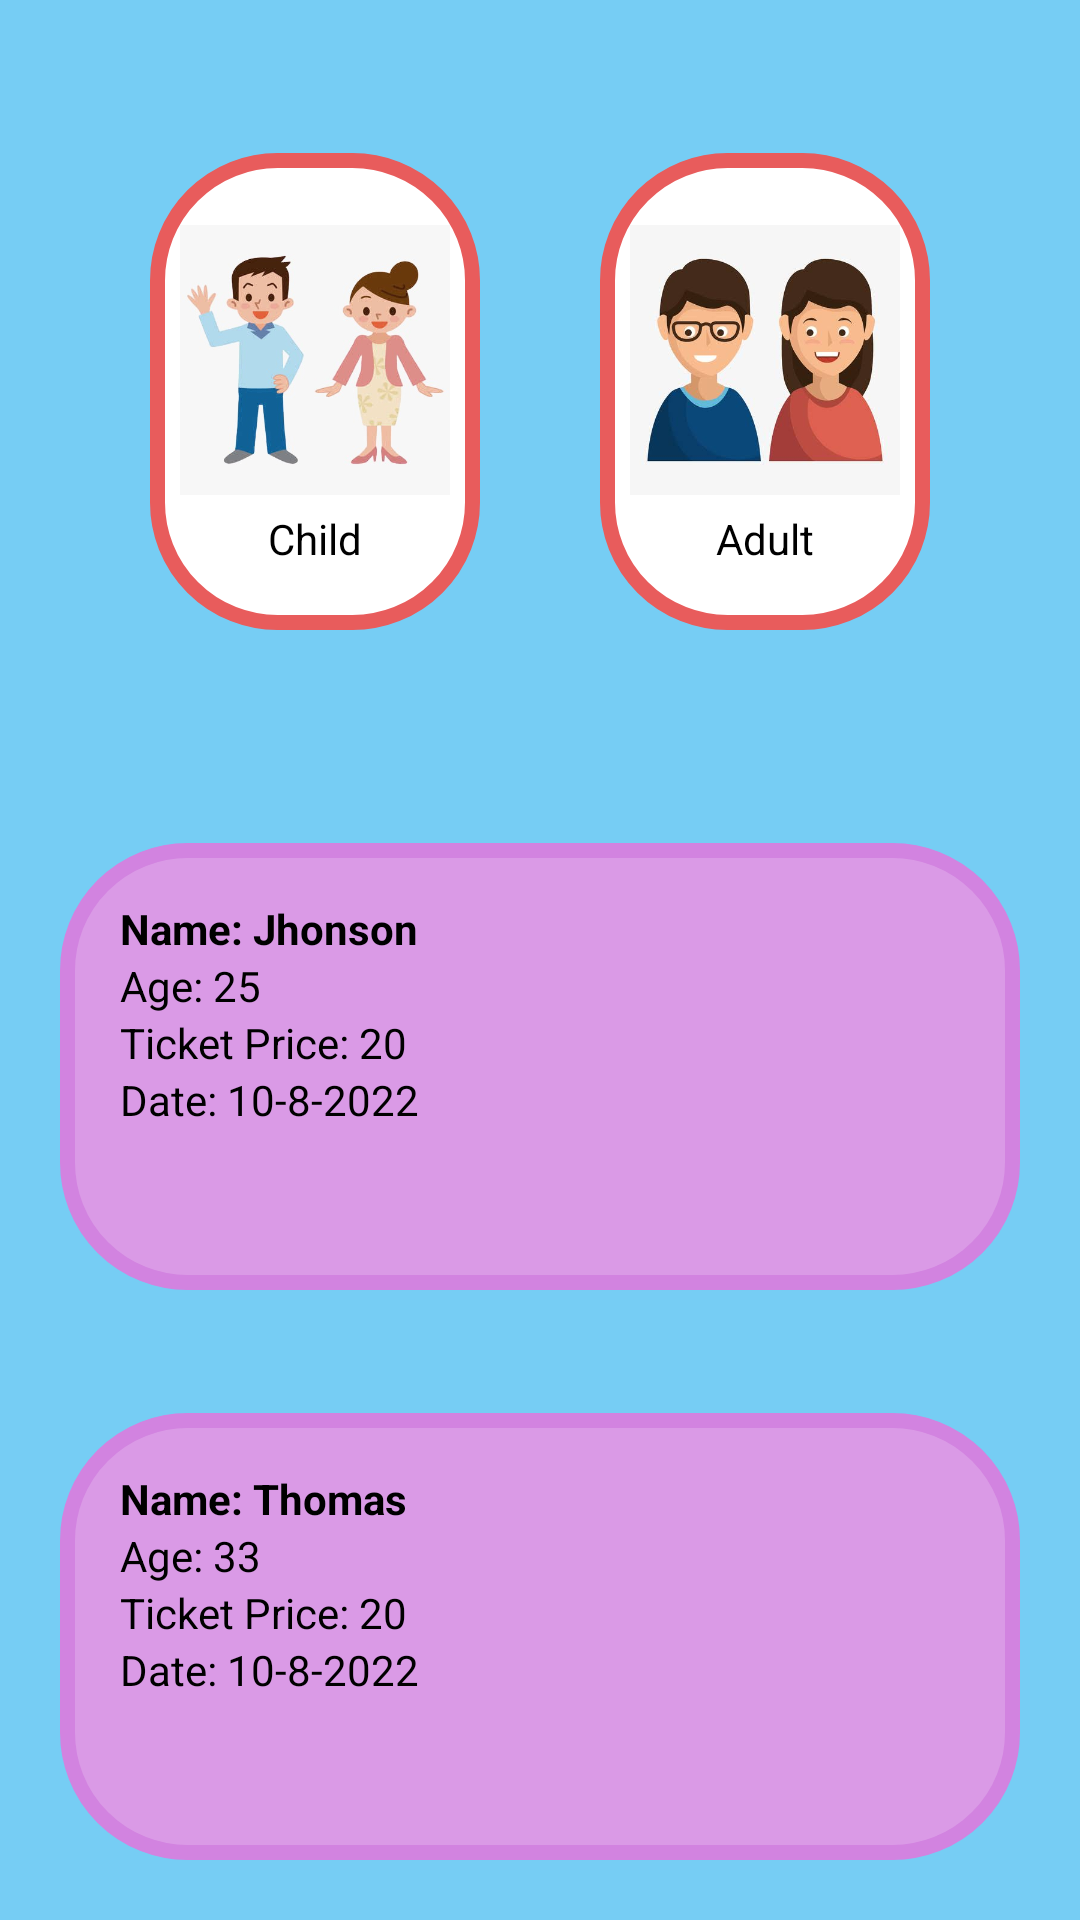

The Android layout XML behind this screen, and the referenced resources:
<!-- AndroidManifest.xml: application theme Theme.Datapushapp -->
<!-- res/layout/activity_tickets.xml -->
<?xml version="1.0" encoding="utf-8"?>
<LinearLayout xmlns:android="http://schemas.android.com/apk/res/android"
    xmlns:app="http://schemas.android.com/apk/res-auto"
    xmlns:tools="http://schemas.android.com/tools"
    android:layout_width="match_parent"
    android:layout_height="match_parent"
    android:background="#76CDF4"
    android:orientation="vertical"
    tools:context=".TicketsActivity">

    <LinearLayout
        android:layout_width="match_parent"
        android:layout_height="200dp"
        android:layout_margin="30dp"
        android:orientation="horizontal">


        <LinearLayout
            android:layout_width="0dp"
            android:layout_height="match_parent"
            android:layout_margin="20dp"
            android:orientation="vertical"
            android:background="@drawable/cardborder2"
            android:layout_weight="1">
            <ImageView
                android:layout_width="match_parent"
                android:layout_height="100dp"
                android:layout_marginTop="20dp"
                android:src="@drawable/children"
                android:layout_marginLeft="10dp"
                android:layout_marginRight="10dp"/>
            <TextView
                android:layout_width="match_parent"
                android:layout_height="wrap_content"
                android:textAlignment="center"
                android:text="Child"/>
        </LinearLayout>
        <LinearLayout
            android:layout_width="0dp"
            android:layout_height="match_parent"
            android:layout_margin="20dp"
            android:orientation="vertical"
            android:background="@drawable/cardborder2"
            android:layout_weight="1">

            <ImageView
                android:layout_width="match_parent"
                android:layout_height="100dp"
                android:layout_marginTop="20dp"
                android:src="@drawable/adult"
                android:layout_marginLeft="10dp"
                android:layout_marginRight="10dp"/>
            <TextView
                android:layout_width="match_parent"
                android:layout_height="wrap_content"
                android:textAlignment="center"
                android:text="Adult"/>
        </LinearLayout>
    </LinearLayout>
    <LinearLayout
        android:layout_width="match_parent"
        android:layout_height="150dp"
        android:padding="20dp"
        android:background="@drawable/cardborder3"
        android:layout_margin="20dp"
        android:orientation="vertical">
        <TextView
            android:layout_width="match_parent"
            android:layout_height="wrap_content"
            android:textStyle="bold"
            android:text="Name: Jhonson"/>
        <TextView
            android:layout_width="match_parent"
            android:layout_height="wrap_content"
            android:text="Age: 25"/>
        <TextView
            android:layout_width="match_parent"
            android:layout_height="wrap_content"
            android:text="Ticket Price: 20"/>
        <TextView
            android:layout_width="match_parent"
            android:layout_height="wrap_content"
            android:text="Date: 10-8-2022"/>
    </LinearLayout>
    <LinearLayout
        android:layout_width="match_parent"
        android:layout_height="150dp"
        android:padding="20dp"
        android:background="@drawable/cardborder3"
        android:layout_margin="20dp"
        android:orientation="vertical">
        <TextView
            android:layout_width="match_parent"
            android:layout_height="wrap_content"
            android:textStyle="bold"
            android:text="Name: Thomas"/>
        <TextView
            android:layout_width="match_parent"
            android:layout_height="wrap_content"
            android:text="Age: 33"/>
        <TextView
            android:layout_width="match_parent"
            android:layout_height="wrap_content"
            android:text="Ticket Price: 20"/>
        <TextView
            android:layout_width="match_parent"
            android:layout_height="wrap_content"
            android:text="Date: 10-8-2022"/>
    </LinearLayout>
</LinearLayout>
<!-- resources referenced by this layout -->
<resources>
  <!-- drawable adult: jpeg bitmap (drawable-v24, 14502 bytes) -->
  <!-- drawable cardborder2 (drawable) -->
  <?xml version="1.0" encoding="utf-8"?>
  <layer-list xmlns:android="http://schemas.android.com/apk/res/android" >
  
      <item android:top="1dp"  >
          <shape
              android:shape="rectangle">
              <corners android:topLeftRadius="40dp" android:topRightRadius="40dp" android:bottomLeftRadius="40dp" android:bottomRightRadius="40dp"/>
              <stroke android:width="5dp" android:color="#E85C5C" />
              <solid android:color="#ffffff" />
          </shape>
      </item>
  
  </layer-list>
  <!-- drawable cardborder3 (drawable) -->
  <?xml version="1.0" encoding="utf-8"?>
  <layer-list xmlns:android="http://schemas.android.com/apk/res/android" >
  
      <item android:top="1dp"  >
          <shape
              android:shape="rectangle">
              <corners android:topLeftRadius="40dp" android:topRightRadius="40dp" android:bottomLeftRadius="40dp" android:bottomRightRadius="40dp"/>
              <stroke android:width="5dp" android:color="#D283E0" />
              <solid android:color="#DA9AE6" />
          </shape>
      </item>
  
  </layer-list>
  <!-- drawable children: jpeg bitmap (drawable-v24, 20831 bytes) -->
  <style name="Theme.Datapushapp" parent="Theme.MaterialComponents.Light.NoActionBar">
          
          <item name="colorPrimary">@color/purple_500</item>
          <item name="colorPrimaryVariant">@color/purple_700</item>
          <item name="colorOnPrimary">@color/white</item>
          <item name="android:textColor">@color/black</item>
  
          <item name="android:textColorHint">#807C7C</item>
          
          <item name="colorSecondary">@color/teal_200</item>
          <item name="colorSecondaryVariant">@color/teal_700</item>
          <item name="colorOnSecondary">@color/black</item>
          
          <item name="android:statusBarColor" tools:targetApi="l">?attr/colorPrimaryVariant</item>
          
      </style>
  <!-- not gathered from this repository: default colours our renderer supplied (Android Studio template values) -->
  <color name="purple_500">#FF6200EE</color>
  <color name="purple_700">#FF3700B3</color>
  <color name="teal_200">#FF03DAC5</color>
  <color name="teal_700">#FF018786</color>
  <color name="black">#FF000000</color>
  <color name="white">#FFFFFFFF</color>
</resources>
